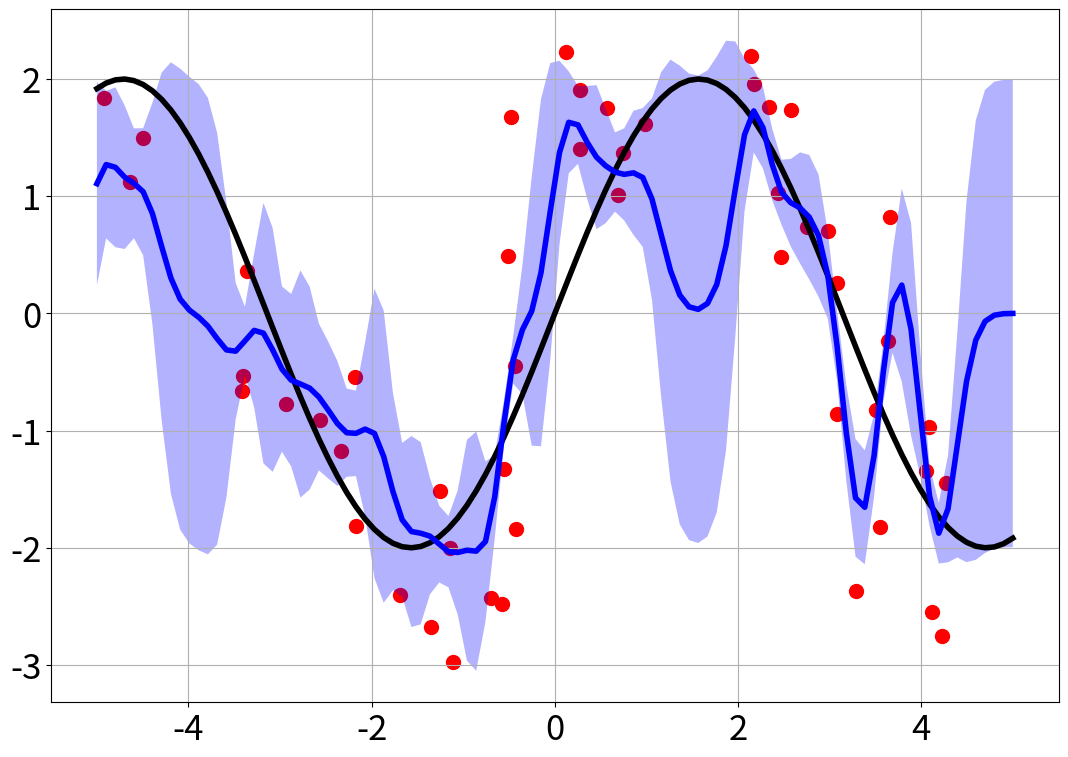

The matplotlib source for this figure: (Note: this script raises an exception after producing the figure.)
import numpy as np
import typing as T
import matplotlib.pyplot as plt
import matplotlib.animation as animation

# Class definitions


##########################################
# Kernel Class
##########################################


class BaseKernels(object):
    """
    Base kernel class
    """

    def __init__(self, name: str, params: dict) -> None:
        """
        Initialization of base kernel object

        Args:
            name (str): type of the kernel
            params (dict): parameters
        """
        self._name = name
        self._params = params

        return

    @property
    def name(self) -> str:
        """
        The name (type) of this kernel
        """
        return self._name

    def __call__(self, X: np.ndarray, Y: np.ndarray) -> np.ndarray:
        """
        Compute the kernel of X and Y

        Args:
            X (np.ndarray): input x
            Y (np.ndarray): input y

        Returns:
            kernel (np.ndarray): output of kernel
        """
        raise NotImplementedError


class RBF(BaseKernels):
    """
    RBF kernel class
    """

    def __init__(self, name: str, params: dict) -> None:
        """
        Initialization of base kernel object

        Args:
            name (str): type of the kernel
            params (dict): parameters
        """
        super().__init__(name, params)

        ##########################################
        self.sigma = params.get("sigma", 1)
        ##########################################

    def __call__(self, X: np.ndarray, Y: np.ndarray) -> np.ndarray:
        """
        Compute the RBF (Gaussian) kernel of X and Y

        K(X, Y) = (1/sqrt(2pi)*sigma)^d * exp(-||X-Y||^2/(2sigma^2))

        Args:
            X (np.ndarray): input x
            Y (np.ndarray): input y

        Returns:
            kernel (np.ndarray): output of kernel
        """
        assert X.shape[1] == Y.shape[1], "Dimension mismatch."

        ##########################################
        d = X.shape[1]
        K = ((1 / (np.sqrt(2 * np.pi) * self.sigma)) ** d)* np.exp(-(np.sum(X**2, axis=1, keepdims=True) + np.sum(Y**2, axis=1) - 2 * np.dot(X, Y.T)) / (2 * self.sigma**2))
        ##########################################


        return K


class KernelFactory(object):
    """
    Spawning kernels
    """

    def __new__(cls, name: str, params: dict) -> T.Any:
        """
        Spawning renderer

        Args:
            name (str): name of the kernels
            params (dict): dictionary of parameters

        Returns:
            kernels (BaseKernels): kernel object
        """
        if name == "rbf":
            ##########################################
            kernels = RBF(name,params)
            ##########################################

        else:
            ##########################################
            raise NotImplementedError
            ##########################################


        return kernels


##########################################
# Regressor Class
##########################################


class GP(object):
    """
    Gaussian processes class
    """

    def __init__(
        self,
        kernel: BaseKernels,
        n_features: int,
        noise_cov: float,
    ) -> None:
        """
        Initializing GP object

        Args:
            kernel (BaseKernels): kernel functions to use in GP
            n_features (int): number of features (dimension of input)
            noise_cov (float): covariance of noise
        """
        self.kernel = kernel
        self.noise_cov = noise_cov
        self.n_features = n_features
        self.x: T.Optional[np.ndarray] = None
        self.t: T.Optional[np.ndarray] = None
        self.Kinv: T.Optional[np.ndarray] = None

    def update(self, x: np.ndarray, t: np.ndarray) -> None:
        """
        Updating the GP model

        Args:
            x (np.ndarray): input of dimension (n_samples, n_features)
            t (np.ndarray): output of dimension (n_samples, 1)
        """
        assert (x.shape[1] == self.n_features) and (
            t.shape[1] == 1
        ), "dimension mismatch!"
        self._update_data(x, t)
        self._update_matrix()

    def _update_data(self, x: np.ndarray, t: np.ndarray) -> None:
        """
        Updating the data point

        Args:
            x (np.ndarray): input of dimension (n_samples, n_features)
            t (np.ndarray): output of dimension (n_samples, 1)
        """
        ##########################################
        if self.x is None: #de-tanasi
            self.x = x
            self.t = t
        else:
            self.x = np.vstack((self.x,x))
            self.t = np.vstack((self.t,t))
        ##########################################

    def _update_matrix(self) -> None:
        """
        Updating the matrices
        """
        assert self.x is not None, "Invalid call."
        ##########################################
        K = self.kernel(self.x,self.x) + self.noise_cov*np.eye(self.x.shape[0])
        self.Kinv = np.linalg.inv(K)
        ##########################################

    def predict(self, x: np.ndarray) -> T.Tuple[float, float]:
        """
        Predinting the value and variance of given point

        Args:
            x (np.ndarray): input of dimension (n_features)

        Returns:
            mean and variance (Tuple[float, float]): predicted mean & var
        """
        assert self.x is not None, "No data observed."
        assert x.shape == (self.n_features,), "input dimension mismatch."
        ##########################################
        k = self.kernel(self.x , x.reshape(1,-1))
        m = k.T @ self.Kinv @ self.t
        v = self.kernel(x.reshape(1,-1),x.reshape(1,-1)) - k.T @ self.Kinv @ k
        ##########################################

        return (m.item(), v.item())


##########################################
# Generator Class
##########################################


class BaseDataGenerator(object):
    """
    Base data generator
    """

    def __init__(self, name: str, params: dict) -> None:
        """
        Initialization of base data generator

        Args:
            name (str): type of the generator
            params (dict): parameters
        """
        self._name = name
        self._params = params

        return

    @property
    def name(self) -> str:
        """
        The name (type) of this generator
        """
        return self._name

    def __iter__(self) -> T.Any:
        """
        Self already has __next__
        """
        return self

    def __next__(self) -> T.Any:
        """
        Return next iterated value

        Return:
            val (T.Any): value
        """
        raise NotImplementedError


class BasicGenerator(BaseDataGenerator):
    """
    Basic generator to use in this class
    """

    def __init__(
        self,
        name: str,
        params: dict,
    ) -> None:
        """
        Initializing the basic generator

        Args:
            name (str): type of the generator
            params (dict): parameters
        """
        super().__init__(name, params)
        assert isinstance(self._params["n_features"], int), "n_features is invalid"
        assert isinstance(self._params["min"], int), "min is invalid"
        assert isinstance(self._params["max"], int), "max is invalid"
        assert isinstance(self._params["data_num"], int), "data_num is invalid"
        assert isinstance(
            self._params["noise_cov"], (int, float)
        ), "noise_cov is invalid"
        ##########################################
        self.x_data = np.random.uniform(self._params["min"], self._params["max"], self._params["data_num"]).reshape(-1, 1)
        self.y_data = self.compute_y(self.x_data) + np.random.normal(0, self._params["noise_cov"], size = self.x_data.shape)
        self.index = 0
        ##########################################

    @staticmethod
    def compute_y(xdata: np.ndarray) -> np.ndarray:
        """
        Computing the output

        Args:
            xdata (np.ndarray): input array
        

        Returns:
            ydata (np.ndarray): output array
        """
        return 2 * np.sin(xdata)
    def __iter__(self):
        self.idx = 0  # イテレーション開始時にリセット
        return self

    def __next__(self) -> T.Any:
        """
        Return next iterated value

        Return:
            val (T.Any): value
        """

        ##########################################
        if self.idx >= len(self.x_data):
            raise StopIteration
        ret_value = (self.x_data[self.idx], self.y_data[self.idx])
        self.idx += 1
        ##########################################
        return ret_value


# Function definitions


def plotdata(gp: GP, plotx: np.ndarray) -> T.Tuple[np.ndarray, np.ndarray]:
    """
    Plot data of the GP

    Args:
        gp (GP): gp object
        plotx (np.ndarray): input array for plotting

    Returns:
        m_vec (np.ndarray): mean vector
        v_vec (np.ndarray): variance vector
    """
    m_vec = np.zeros_like(plotx)
    v_vec = np.zeros_like(plotx)
    for i, x in enumerate(plotx):
        m_vec[i], v_vec[i] = gp.predict(np.expand_dims(x, axis=0))

    return m_vec, v_vec


def create_movie(
    plotx: np.ndarray,
    g_vec: np.ndarray,
    mean_list: list,
    var_list: list,
    input_list: list,
    output_list: list,
) -> None:
    """
    Creating the movie of plots of GP

    Args:
        plotx (np.ndarray): input vec
        g_vec (np.ndarray): ground truth output of function
        mean_list (list): list of mean vectors
        var_list (list): list of variacne vectors
        input_list (list): list of inputs
        output_list (list): list of outputs
    """
    fig, ax = plt.subplots(figsize=(13, 9))

    def updater(frame: int) -> T.Any:
        ax.cla()
        ax.grid()
        ax.plot(plotx, g_vec, linewidth=4.0, color="black")
        ax.scatter(input_list[: frame + 1], output_list[: frame + 1], s=100, c="red")
        ax.plot(plotx, mean_list[frame], linewidth=4.0, color="blue")
        ax.fill_between(
            plotx,
            mean_list[frame] - var_list[frame],
            mean_list[frame] + var_list[frame],
            alpha=0.3,
            facecolor="blue",
        )
        ax.tick_params(axis="x", labelsize=25)
        ax.tick_params(axis="y", labelsize=25)

    ani = animation.FuncAnimation(
        fig=fig, func=updater, frames=len(mean_list), interval=1000
    )
    # ani.save("movie.mp4", writer="ffmpeg")
    ani.save(r"path_save_MP4", writer="ffmpeg")

    plt.close()


def main():
    """
    Main function
    """
    data_params = {"n_features": 1, "min": -5, "max": 5, "data_num": 50, "noise_cov": 1}
    datagen = BasicGenerator("basic", data_params)

    kernelparams = {"sigma": 0.2}
    kernel = KernelFactory("rbf", kernelparams)

    gp = GP(kernel, 1, 1)

    # Save data for later use (better to use data object)
    mean_list = []
    var_list = []
    input_list = []
    output_list = []
    plt_min, plt_max, plt_num = -5, 5, 100
    plotx = np.linspace(plt_min, plt_max, plt_num)
    g_vec = datagen.compute_y(plotx)

    for data in datagen:
        input_list.append(data[0])
        output_list.append(data[1])
        x = np.expand_dims(data[0], axis=0)
        t = np.expand_dims(data[1], axis=0)
        gp.update(x, t)
        m, v = plotdata(gp, plotx)
        mean_list.append(m)
        var_list.append(v)

    create_movie(plotx, g_vec, mean_list, var_list, input_list, output_list)


##########################################
main()
##########################################
